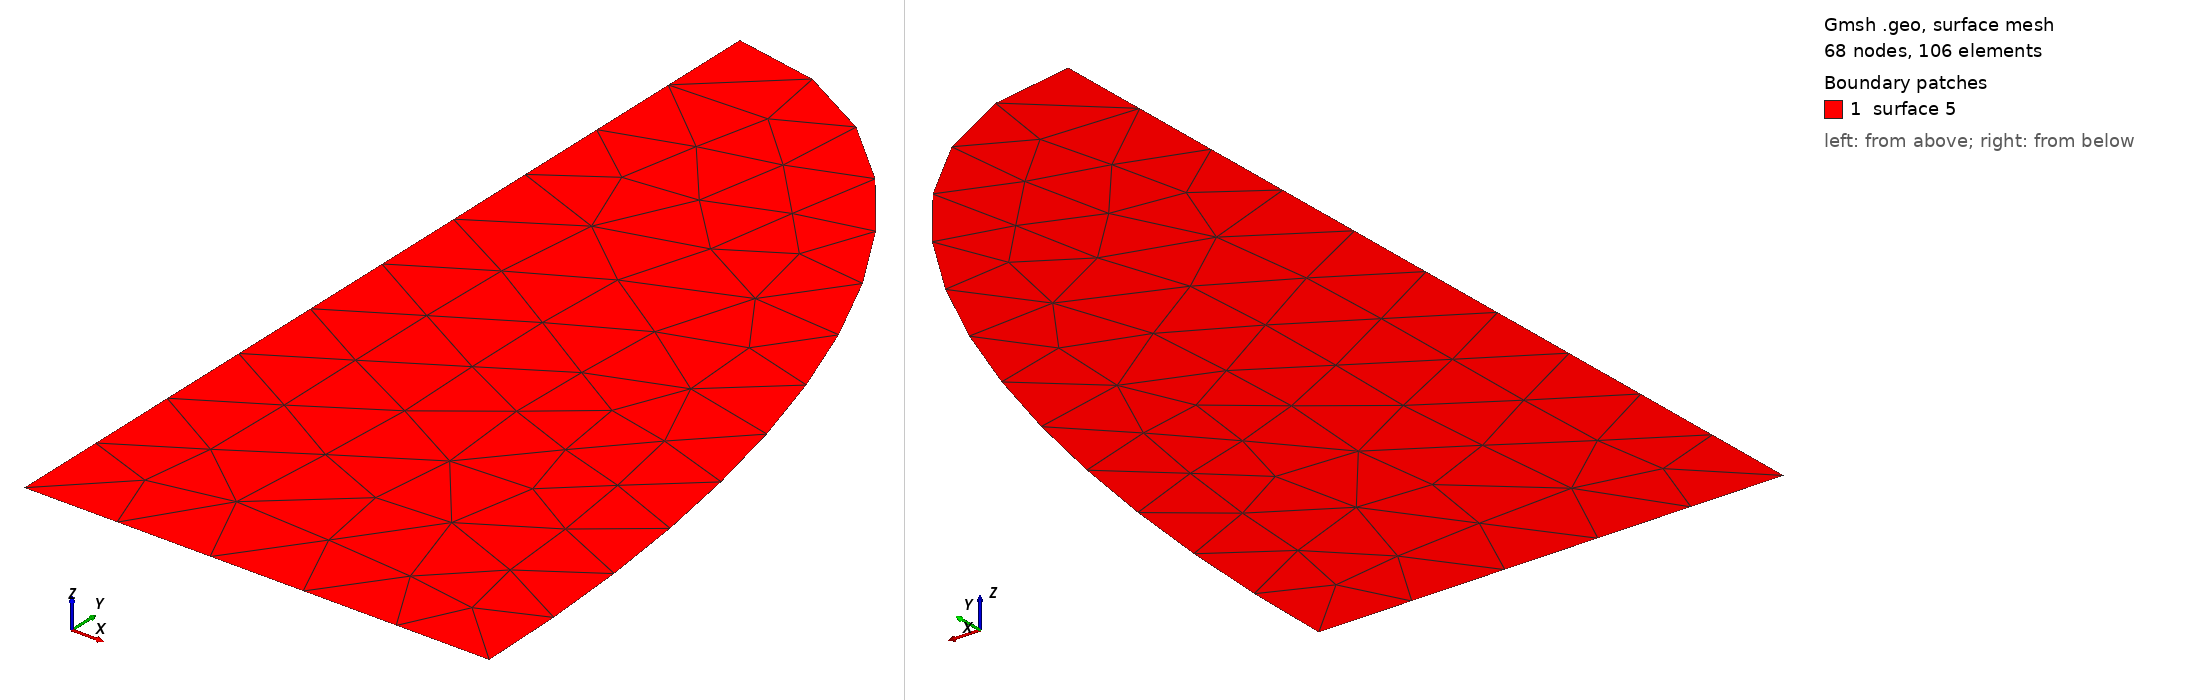

Gmsh geometry script, surface-meshed: 68 nodes, 106 surface elements. Boundary patches (legend numbers): 1 surface 5. Left view from above one corner, right view from below the opposite corner. The script declares no physical surfaces, so the legend lists its geometric surfaces. The drawing asked Gmsh for element sizes between 1% and 20% of the model's largest extent; the script's own settings can give other sizes.

=== ellipse.geo (drawn) ===
cl__1 = 1;
Point(1) = {0, 0, 0, .2};
Point(2) = {1, 0, 0, .2};
Point(3) = {0, 2, 0, .2};
Ellipse(1) = {2, 1, 3, 3};
Line(2) = {1, 2};
Line(3) = {1, 3};
Line Loop(5) = {2, 1, -3};
Plane Surface(5) = {5};
